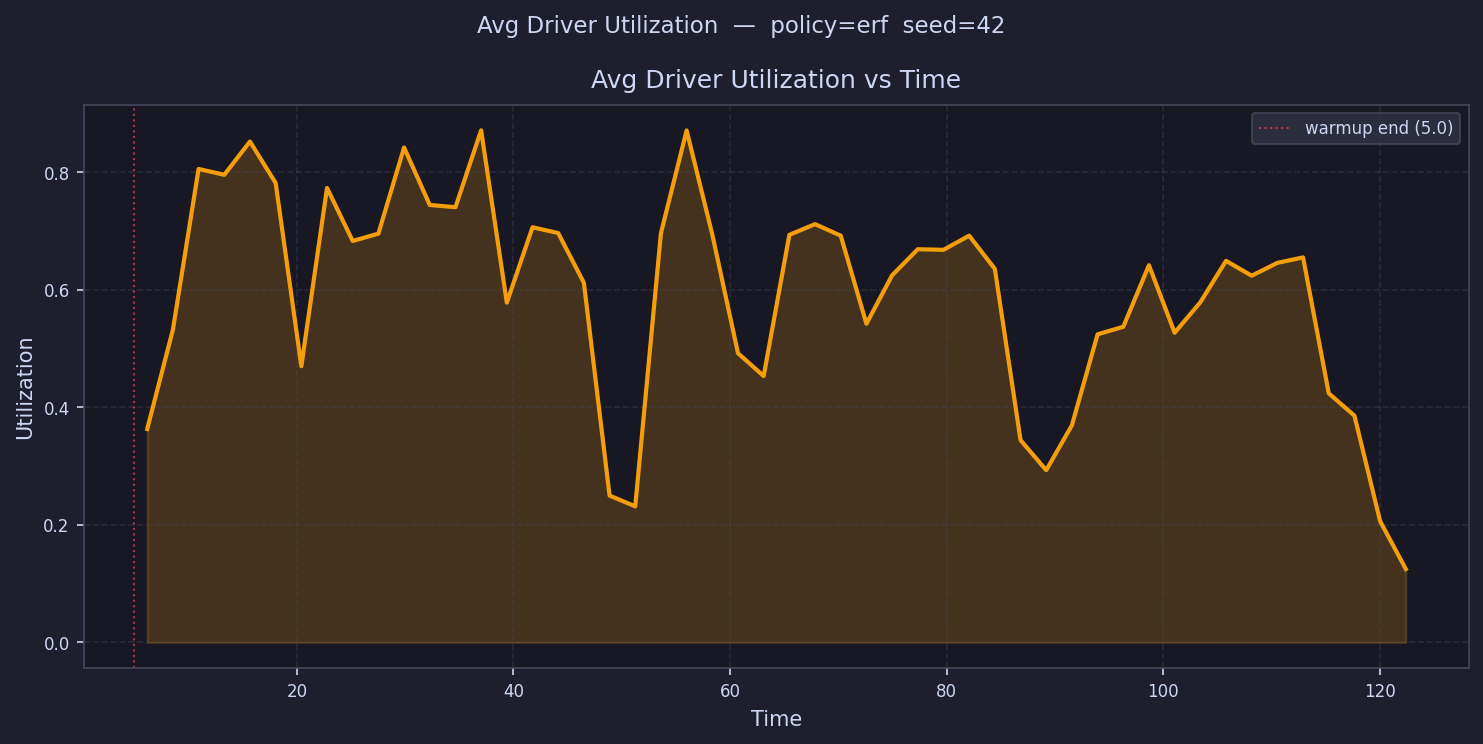

Source data for this figure (header and first rows):
time, avg_driver_utilization
6.186, 0.3633
8.557, 0.5323
10.93, 0.8058
13.3, 0.7959
15.67, 0.8524
18.04, 0.7819
20.42, 0.4701
22.79, 0.7735
25.16, 0.6832
27.53, 0.6957
29.9, 0.8423
32.27, 0.7445
34.65, 0.7407
37.02, 0.8716
39.39, 0.5783
41.76, 0.7065
44.13, 0.6967
46.5, 0.6121
48.87, 0.25
51.25, 0.2316
53.62, 0.6965
55.99, 0.8713
58.36, 0.6942
60.73, 0.4922
63.1, 0.4534
65.48, 0.6937
67.85, 0.7119
70.22, 0.6923
72.59, 0.5424
74.96, 0.6248
77.33, 0.6692
79.71, 0.6682
82.08, 0.6922
84.45, 0.6357
86.82, 0.3443
89.19, 0.2932
91.56, 0.3696
93.94, 0.5244
96.31, 0.5372
98.68, 0.6419
101.1, 0.5271
103.4, 0.5789
105.8, 0.6494
108.2, 0.6241
110.5, 0.646
112.9, 0.6553
115.3, 0.424
117.7, 0.3859
120, 0.2063
122.4, 0.125
